Run: headless pygame with SDL's dummy video driver; simulated clock (each Clock.tick advances the game by its frame time, no real sleeping); random seed 0; keys injected as events and as key.get_pressed() state; no mouse input.
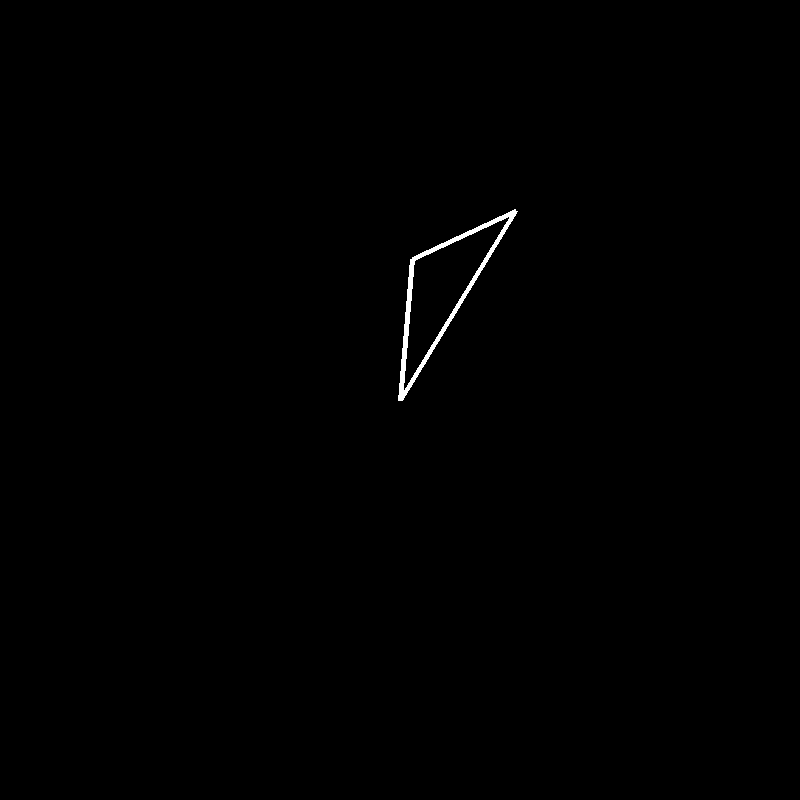
Frame 1 of 4 · flips 1–60 · no input
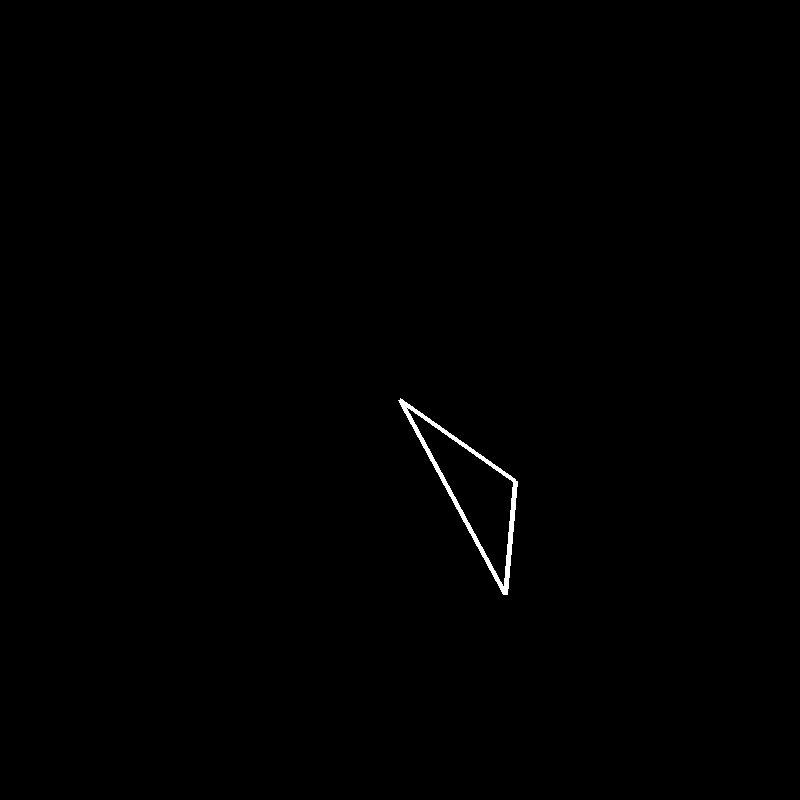
Frame 2 of 4 · flips 61–180 · tapped SPACE, RETURN · held RIGHT (→), D
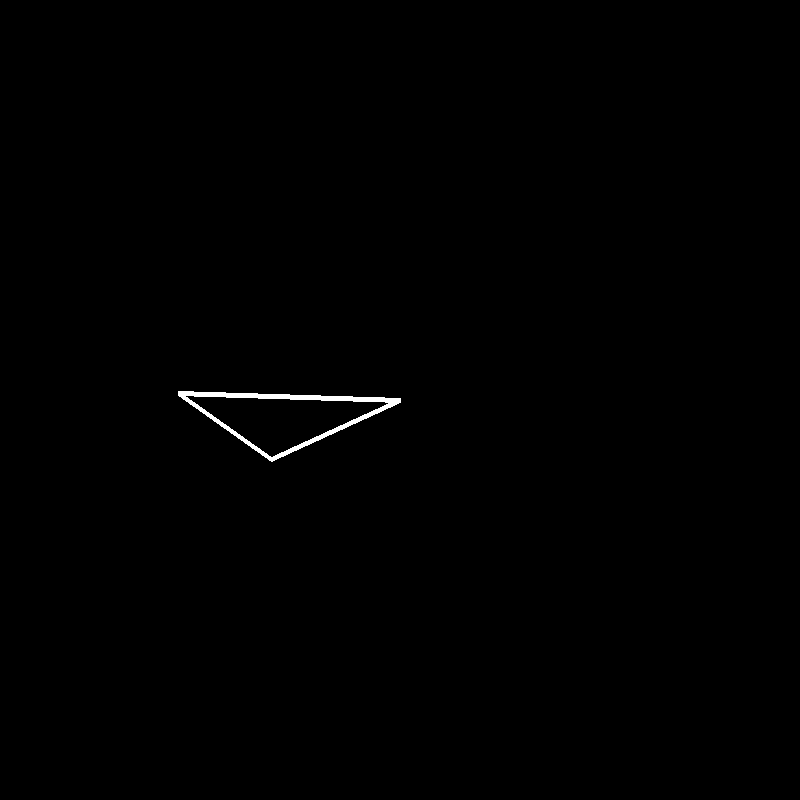
Frame 3 of 4 · flips 181–300 · held DOWN (↓), S
Frame 4 of 4 · flips 301–420 · held LEFT (←), A, UP (↑), W · screen same as frame 1, image omitted

The pygame program that drew these frames:

import pygame, math

def rotatePos(pos, degree, pivot = [0, 0]):
    theta = math.radians(degree)
    sinTheta = math.sin(theta)
    cosTheta = math.cos(theta)

    px = pos[0] - pivot[0]
    py = pos[1] - pivot[1]
    
    newX = px * cosTheta - py * sinTheta + pivot[0]
    newY = py * cosTheta + px * sinTheta + pivot[1]
    
    return [newX, newY]

pygame.init()
screenX = 800
screenY = 800
SIZE    = [screenX, screenY]
screen = pygame.display.set_mode(SIZE)

COLOR = [255] * 3
CLOSE = True

startPos    = [p // 2 for p in SIZE]
endPos      = [500, 500]
anotherPos  = [470, 610]

while True:
    screen.fill([0] * 3)
    #pygame.draw.line(screen, COLOR, startPos, endPos, 5)
    pygame.draw.lines(screen, COLOR, CLOSE, [startPos, endPos, anotherPos], 5)
    anotherPos = rotatePos(anotherPos, 10, startPos)
    endPos = rotatePos(endPos, 10, startPos)
    pygame.display.update()
    pygame.time.delay(30)
